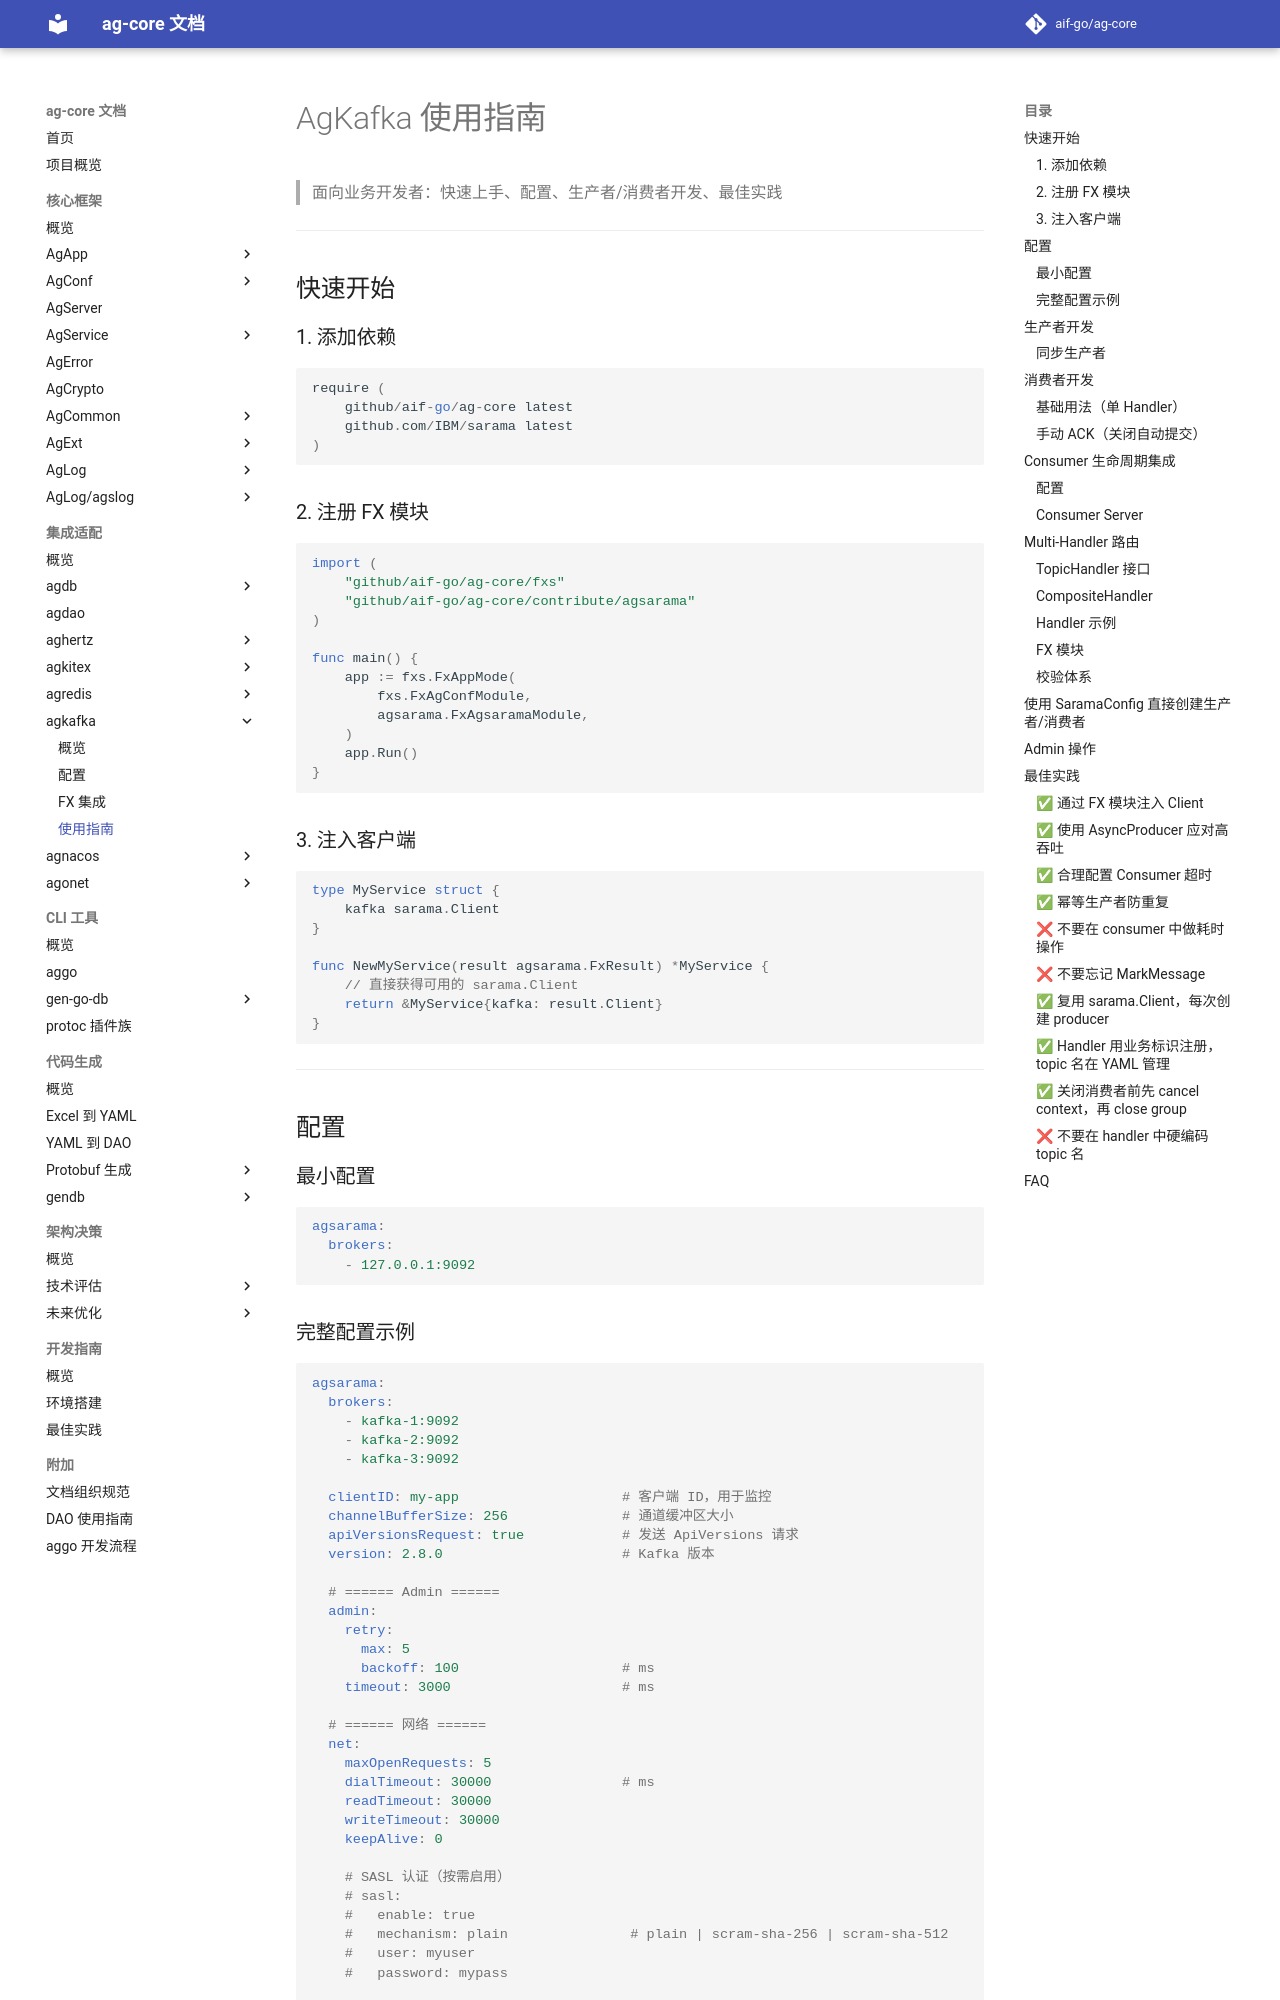

repository: aif-go/ag-core-docs · page: 集成适配/agkafka/03-使用指南/index.html · generator: mkdocs

---
tags:
  - ag-core
  - agkafka
  - agsarama
  - guide
---

# AgKafka 使用指南

> 面向业务开发者：快速上手、配置、生产者/消费者开发、最佳实践

---

## 快速开始

### 1. 添加依赖

```go
require (
    github.com/aif-go/ag-core latest
    github.com/IBM/sarama latest
)
```

### 2. 注册 FX 模块

```go
import (
    "github.com/aif-go/ag-core/fxs"
    "github.com/aif-go/ag-core/contribute/agsarama"
)

func main() {
    app := fxs.FxAppMode(
        fxs.FxAgConfModule,
        agsarama.FxAgsaramaModule,
    )
    app.Run()
}
```

### 3. 注入客户端

```go
type MyService struct {
    kafka sarama.Client
}

func NewMyService(result agsarama.FxResult) *MyService {
    // 直接获得可用的 sarama.Client
    return &MyService{kafka: result.Client}
}
```

---

## 配置

### 最小配置

```yaml
agsarama:
  brokers:
    - 127.0.0.1:9092
```
